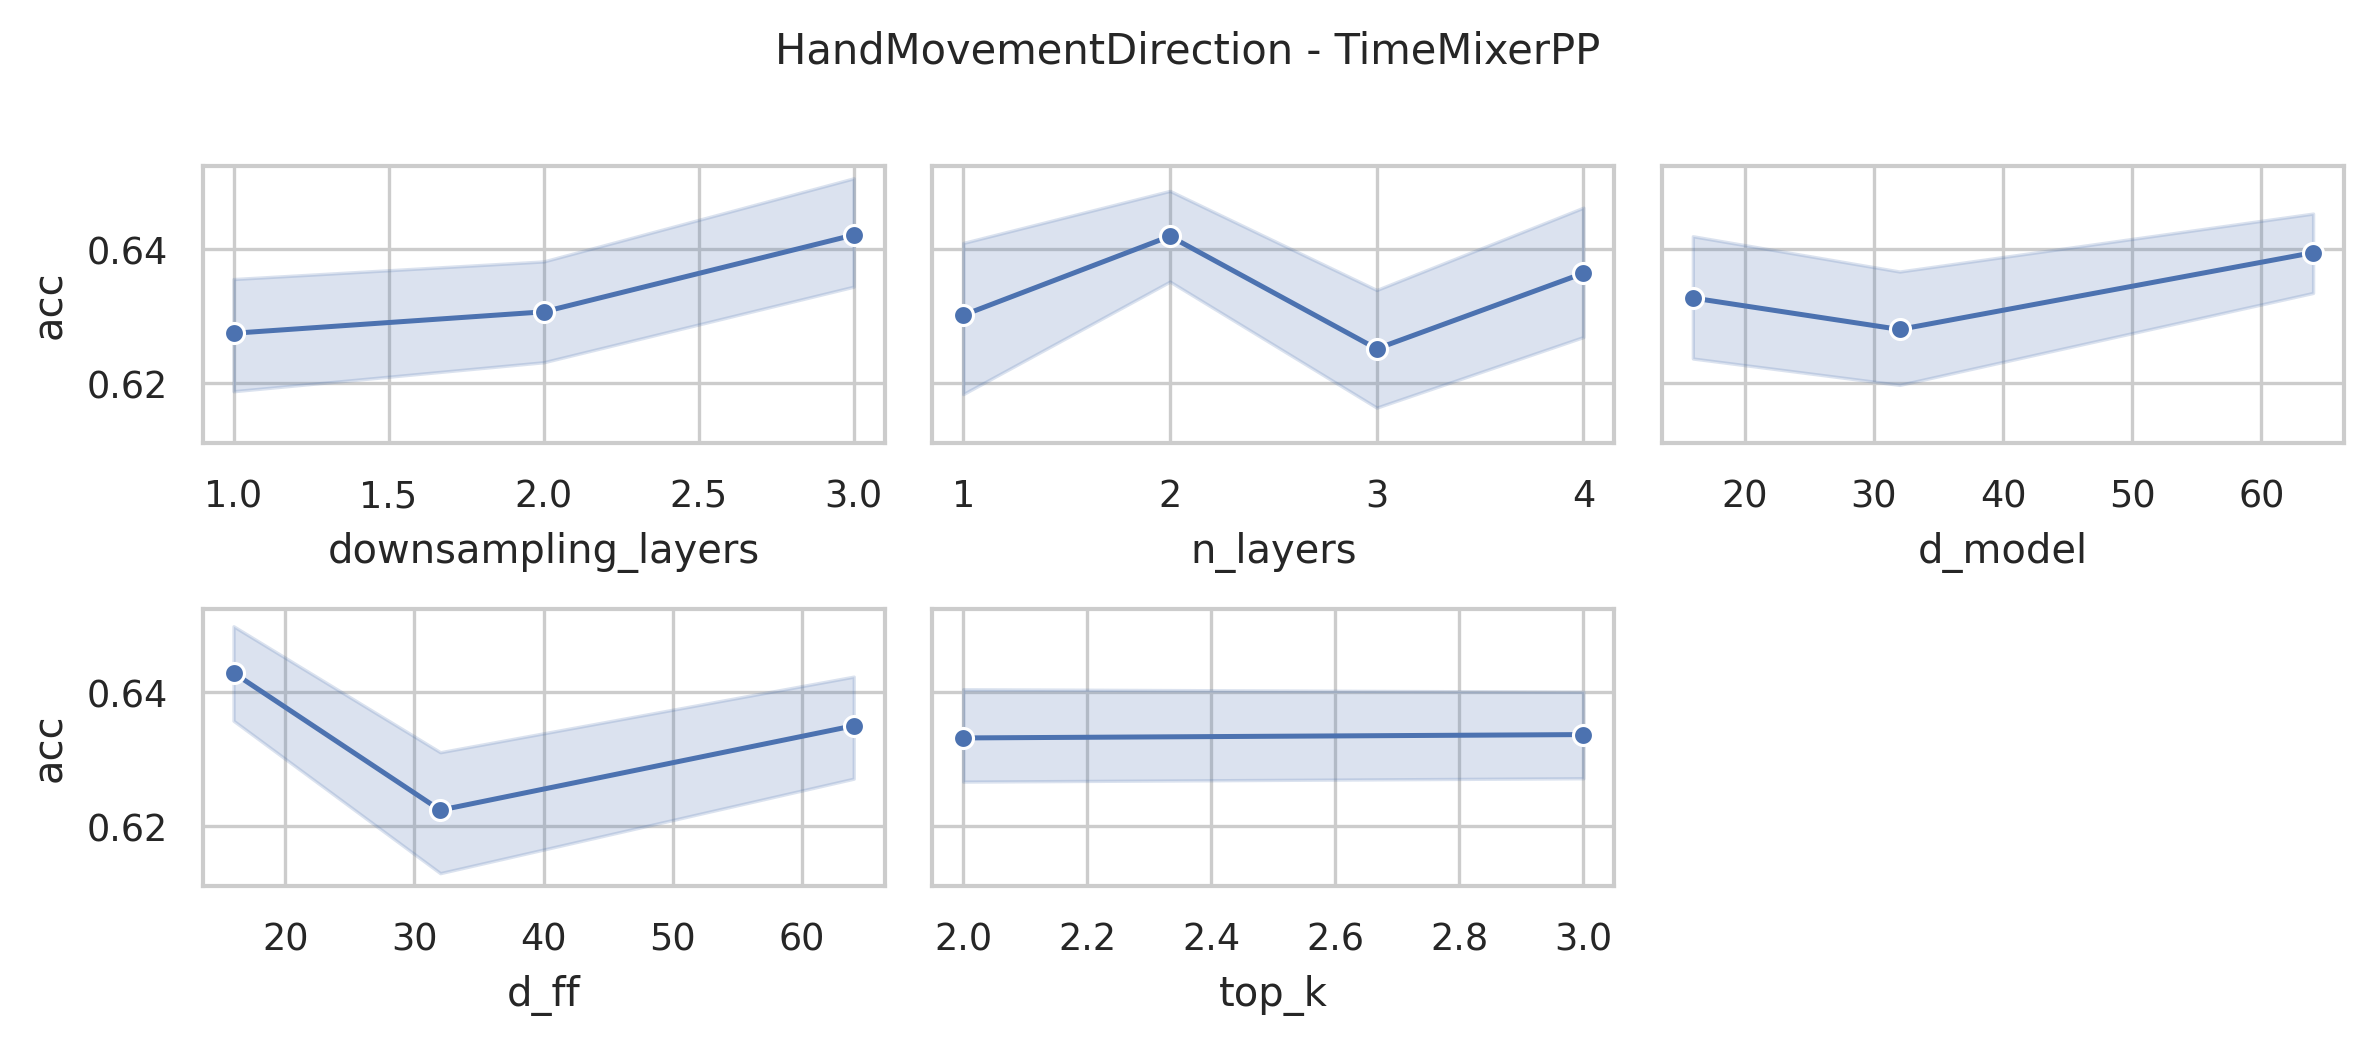

The file beside this chart, header and first rows:
data_name, model, seq_len, n_layers, d_model, n_heads, d_ff, downsampling_method, downsampling_layers, downsampling_window, top_k, acc, model_params, model_size
HandMovementDirection, TimeMixerPP, 400, 4, 64, 8, 64, conv, 3, 2, 3, 0.6757, 18964554, 72.46
HandMovementDirection, TimeMixerPP, 400, 4, 64, 8, 64, conv, 3, 2, 2, 0.6622, 18964554, 72.46
HandMovementDirection, TimeMixerPP, 400, 4, 64, 8, 32, conv, 3, 2, 3, 0.6892, 9558090, 36.57
HandMovementDirection, TimeMixerPP, 400, 4, 64, 8, 32, conv, 3, 2, 2, 0.6757, 9558090, 36.57
HandMovementDirection, TimeMixerPP, 400, 4, 64, 8, 16, conv, 3, 2, 3, 0.6622, 4854858, 18.63
HandMovementDirection, TimeMixerPP, 400, 4, 64, 8, 16, conv, 3, 2, 2, 0.6757, 4854858, 18.63
HandMovementDirection, TimeMixerPP, 400, 4, 32, 8, 64, conv, 3, 2, 3, 0.5946, 9481226, 36.28
HandMovementDirection, TimeMixerPP, 400, 4, 32, 8, 64, conv, 3, 2, 2, 0.5946, 9481226, 36.28
HandMovementDirection, TimeMixerPP, 400, 4, 32, 8, 32, conv, 3, 2, 3, 0.5946, 4776970, 18.34
HandMovementDirection, TimeMixerPP, 400, 4, 32, 8, 32, conv, 3, 2, 2, 0.5946, 4776970, 18.34
HandMovementDirection, TimeMixerPP, 400, 4, 32, 8, 16, conv, 3, 2, 3, 0.6081, 2424842, 9.36
HandMovementDirection, TimeMixerPP, 400, 4, 32, 8, 16, conv, 3, 2, 2, 0.6351, 2424842, 9.36
HandMovementDirection, TimeMixerPP, 400, 4, 16, 8, 64, conv, 3, 2, 3, 0.6081, 4745706, 18.22
HandMovementDirection, TimeMixerPP, 400, 4, 16, 8, 64, conv, 3, 2, 2, 0.5946, 4745706, 18.22
HandMovementDirection, TimeMixerPP, 400, 4, 16, 8, 32, conv, 3, 2, 3, 0.7027, 2392554, 9.24
HandMovementDirection, TimeMixerPP, 400, 4, 16, 8, 32, conv, 3, 2, 2, 0.7027, 2392554, 9.24
HandMovementDirection, TimeMixerPP, 400, 4, 16, 8, 16, conv, 3, 2, 3, 0.6081, 1215978, 4.75
HandMovementDirection, TimeMixerPP, 400, 4, 16, 8, 16, conv, 3, 2, 2, 0.6216, 1215978, 4.75
HandMovementDirection, TimeMixerPP, 400, 3, 64, 8, 64, conv, 3, 2, 3, 0.6351, 14252104, 54.45
HandMovementDirection, TimeMixerPP, 400, 3, 64, 8, 64, conv, 3, 2, 2, 0.6622, 14252104, 54.45
HandMovementDirection, TimeMixerPP, 400, 3, 64, 8, 32, conv, 3, 2, 3, 0.5811, 7197256, 27.54
HandMovementDirection, TimeMixerPP, 400, 3, 64, 8, 32, conv, 3, 2, 2, 0.5811, 7197256, 27.54
HandMovementDirection, TimeMixerPP, 400, 3, 64, 8, 16, conv, 3, 2, 3, 0.6486, 3669832, 14.09
HandMovementDirection, TimeMixerPP, 400, 3, 64, 8, 16, conv, 3, 2, 2, 0.6216, 3669832, 14.09
HandMovementDirection, TimeMixerPP, 400, 3, 32, 8, 64, conv, 3, 2, 3, 0.6351, 7126536, 27.27
HandMovementDirection, TimeMixerPP, 400, 3, 32, 8, 64, conv, 3, 2, 2, 0.6081, 7126536, 27.27
HandMovementDirection, TimeMixerPP, 400, 3, 32, 8, 32, conv, 3, 2, 3, 0.6216, 3598344, 13.81
HandMovementDirection, TimeMixerPP, 400, 3, 32, 8, 32, conv, 3, 2, 2, 0.6486, 3598344, 13.81
HandMovementDirection, TimeMixerPP, 400, 3, 32, 8, 16, conv, 3, 2, 3, 0.6351, 1834248, 7.08
HandMovementDirection, TimeMixerPP, 400, 3, 32, 8, 16, conv, 3, 2, 2, 0.6351, 1834248, 7.08
HandMovementDirection, TimeMixerPP, 400, 3, 16, 8, 64, conv, 3, 2, 3, 0.6757, 3568360, 13.7
HandMovementDirection, TimeMixerPP, 400, 3, 16, 8, 64, conv, 3, 2, 2, 0.6757, 3568360, 13.7
HandMovementDirection, TimeMixerPP, 400, 3, 16, 8, 32, conv, 3, 2, 3, 0.6216, 1803496, 6.97
HandMovementDirection, TimeMixerPP, 400, 3, 16, 8, 32, conv, 3, 2, 2, 0.5811, 1803496, 6.97
HandMovementDirection, TimeMixerPP, 400, 3, 16, 8, 16, conv, 3, 2, 3, 0.6892, 921064, 3.6
HandMovementDirection, TimeMixerPP, 400, 3, 16, 8, 16, conv, 3, 2, 2, 0.7162, 921064, 3.6
HandMovementDirection, TimeMixerPP, 400, 2, 64, 8, 64, conv, 3, 2, 3, 0.6622, 9539654, 36.45
HandMovementDirection, TimeMixerPP, 400, 2, 64, 8, 64, conv, 3, 2, 2, 0.6757, 9539654, 36.45
HandMovementDirection, TimeMixerPP, 400, 2, 64, 8, 32, conv, 3, 2, 3, 0.6216, 4836422, 18.51
HandMovementDirection, TimeMixerPP, 400, 2, 64, 8, 32, conv, 3, 2, 2, 0.6351, 4836422, 18.51
HandMovementDirection, TimeMixerPP, 400, 2, 64, 8, 16, conv, 3, 2, 3, 0.6486, 2484806, 9.54
HandMovementDirection, TimeMixerPP, 400, 2, 64, 8, 16, conv, 3, 2, 2, 0.6622, 2484806, 9.54
HandMovementDirection, TimeMixerPP, 400, 2, 32, 8, 64, conv, 3, 2, 3, 0.6351, 4771846, 18.26
HandMovementDirection, TimeMixerPP, 400, 2, 32, 8, 64, conv, 3, 2, 2, 0.6622, 4771846, 18.26
HandMovementDirection, TimeMixerPP, 400, 2, 32, 8, 32, conv, 3, 2, 3, 0.6892, 2419718, 9.29
HandMovementDirection, TimeMixerPP, 400, 2, 32, 8, 32, conv, 3, 2, 2, 0.6892, 2419718, 9.29
HandMovementDirection, TimeMixerPP, 400, 2, 32, 8, 16, conv, 3, 2, 3, 0.6081, 1243654, 4.8
HandMovementDirection, TimeMixerPP, 400, 2, 32, 8, 16, conv, 3, 2, 2, 0.6081, 1243654, 4.8
HandMovementDirection, TimeMixerPP, 400, 2, 16, 8, 64, conv, 3, 2, 3, 0.6486, 2391014, 9.18
HandMovementDirection, TimeMixerPP, 400, 2, 16, 8, 64, conv, 3, 2, 2, 0.6486, 2391014, 9.18
HandMovementDirection, TimeMixerPP, 400, 2, 16, 8, 32, conv, 3, 2, 3, 0.6351, 1214438, 4.69
HandMovementDirection, TimeMixerPP, 400, 2, 16, 8, 32, conv, 3, 2, 2, 0.6351, 1214438, 4.69
HandMovementDirection, TimeMixerPP, 400, 2, 16, 8, 16, conv, 3, 2, 3, 0.6216, 626150, 2.45
HandMovementDirection, TimeMixerPP, 400, 2, 16, 8, 16, conv, 3, 2, 2, 0.6351, 626150, 2.45
HandMovementDirection, TimeMixerPP, 400, 1, 64, 8, 64, conv, 3, 2, 3, 0.6486, 4827204, 18.45
HandMovementDirection, TimeMixerPP, 400, 1, 64, 8, 64, conv, 3, 2, 2, 0.6486, 4827204, 18.45
HandMovementDirection, TimeMixerPP, 400, 1, 64, 8, 32, conv, 3, 2, 3, 0.5676, 2475588, 9.48
HandMovementDirection, TimeMixerPP, 400, 1, 64, 8, 32, conv, 3, 2, 2, 0.5676, 2475588, 9.48
HandMovementDirection, TimeMixerPP, 400, 1, 64, 8, 16, conv, 3, 2, 3, 0.6892, 1299780, 4.99
HandMovementDirection, TimeMixerPP, 400, 1, 64, 8, 16, conv, 3, 2, 2, 0.6757, 1299780, 4.99
... 156 more rows
